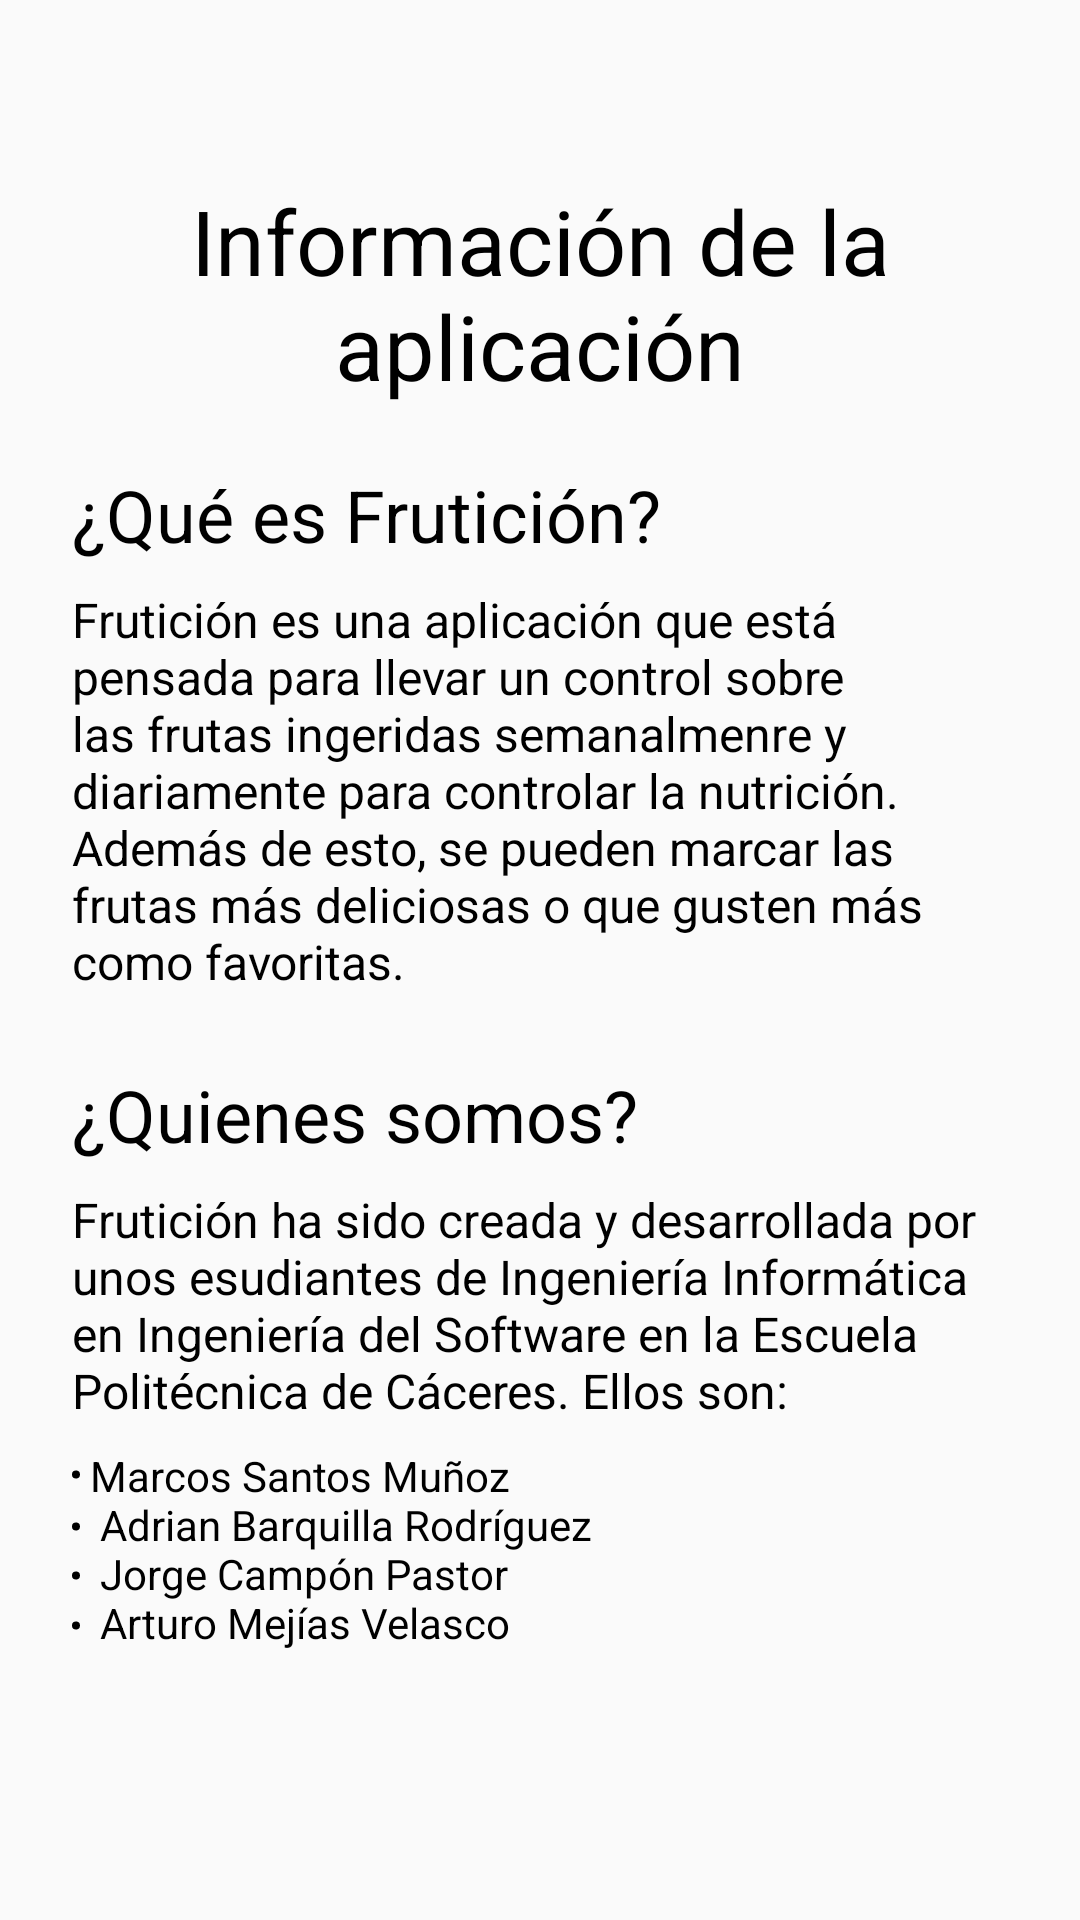

Android layout source for this screen:
<!-- AndroidManifest.xml: application theme Theme.Fruticion -->
<!-- res/layout/fragment_info.xml -->
<?xml version="1.0" encoding="utf-8"?>
<androidx.constraintlayout.widget.ConstraintLayout xmlns:android="http://schemas.android.com/apk/res/android"
    xmlns:app="http://schemas.android.com/apk/res-auto"
    xmlns:tools="http://schemas.android.com/tools"
    android:layout_width="match_parent"
    android:layout_height="match_parent"
    tools:context=".fragments.InfoFragment"
    android:id="@+id/infoFragment">


    <ImageView
        android:id="@+id/info_app_image"
        android:layout_width="wrap_content"
        android:layout_height="wrap_content"
        android:layout_marginTop="28dp"
        app:layout_constraintEnd_toEndOf="parent"
        app:layout_constraintHorizontal_bias="0.498"
        app:layout_constraintStart_toStartOf="parent"
        app:layout_constraintTop_toTopOf="parent"
        app:srcCompat="@drawable/iconoinfotrabajadores"
        tools:src="@tools:sample/avatars" />

    <TextView
        android:id="@+id/text_title_info"
        android:layout_width="0dp"
        android:layout_height="wrap_content"
        android:layout_marginStart="16dp"
        android:layout_marginTop="32dp"
        android:layout_marginEnd="16dp"
        android:text="@string/text_title_info"
        android:textAlignment="center"
        android:textColor="@color/black"
        android:textSize="30sp"
        app:layout_constraintEnd_toEndOf="parent"
        app:layout_constraintHorizontal_bias="0.498"
        app:layout_constraintStart_toStartOf="parent"
        app:layout_constraintTop_toBottomOf="@+id/info_app_image" />

    <TextView
        android:id="@+id/text_title_what_info"
        android:layout_width="wrap_content"
        android:layout_height="wrap_content"
        android:layout_marginStart="24dp"
        android:layout_marginTop="20dp"
        android:text="@string/text_title_what_info"
        android:textColor="@color/black"
        android:textSize="24sp"
        app:layout_constraintStart_toStartOf="parent"
        app:layout_constraintTop_toBottomOf="@+id/text_title_info" />

    <TextView
        android:id="@+id/text_what_info"
        android:layout_width="0dp"
        android:layout_height="wrap_content"
        android:layout_marginTop="8dp"
        android:layout_marginEnd="24dp"
        android:text="@string/text_what_info"
        android:textColor="@color/black"
        android:textSize="16sp"
        app:layout_constraintEnd_toEndOf="parent"
        app:layout_constraintStart_toStartOf="@+id/text_title_what_info"
        app:layout_constraintTop_toBottomOf="@+id/text_title_what_info" />

    <TextView
        android:id="@+id/text_who_info"
        android:layout_width="0dp"
        android:layout_height="wrap_content"
        android:layout_marginTop="8dp"
        android:layout_marginEnd="24dp"
        android:text="@string/text_who_info"
        android:textColor="@color/black"
        android:textSize="16sp"
        app:layout_constraintEnd_toEndOf="parent"
        app:layout_constraintHorizontal_bias="0.0"
        app:layout_constraintStart_toStartOf="@+id/text_title_who_info"
        app:layout_constraintTop_toBottomOf="@+id/text_title_who_info" />

    <TextView
        android:id="@+id/text_title_who_info"
        android:layout_width="wrap_content"
        android:layout_height="wrap_content"
        android:layout_marginTop="24dp"
        android:text="@string/text_title_who_info"
        android:textColor="@color/black"
        android:textSize="24sp"
        app:layout_constraintStart_toStartOf="@+id/text_what_info"
        app:layout_constraintTop_toBottomOf="@+id/text_what_info" />

    <TextView
        android:id="@+id/authors"
        android:layout_width="0dp"
        android:layout_height="wrap_content"
        android:layout_marginTop="8dp"
        android:text="@string/authors"
        android:textColor="@color/black"
        app:layout_constraintEnd_toEndOf="@+id/text_who_info"
        app:layout_constraintStart_toStartOf="@+id/text_who_info"
        app:layout_constraintTop_toBottomOf="@+id/text_who_info" />

</androidx.constraintlayout.widget.ConstraintLayout>
<!-- resources referenced by this layout -->
<resources>
  <color name="black">#FF000000</color>
  <string name="authors" translatable="false">
          <li>Marcos Santos Muñoz</li>\n
          <li>Adrian Barquilla Rodríguez</li>\n
          <li>Jorge Campón Pastor</li>\n
          <li>Arturo Mejías Velasco</li>
      </string>
  <string name="text_title_info">Información de la aplicación</string>
  <string name="text_title_what_info">¿Qué es Frutición?</string>
  <string name="text_title_who_info">¿Quienes somos?</string>
  <string name="text_what_info">Frutición es una aplicación que está pensada para llevar un control sobre las frutas ingeridas semanalmenre y diariamente para controlar la nutrición. Además de esto, se pueden marcar las frutas más deliciosas o que gusten más como favoritas.</string>
  <string name="text_who_info">Frutición ha sido creada y desarrollada por unos esudiantes de Ingeniería Informática en Ingeniería del Software en la Escuela Politécnica de Cáceres. Ellos son:</string>
  <style name="Theme.Fruticion" parent="Theme.AppCompat.Light.NoActionBar" />
</resources>
